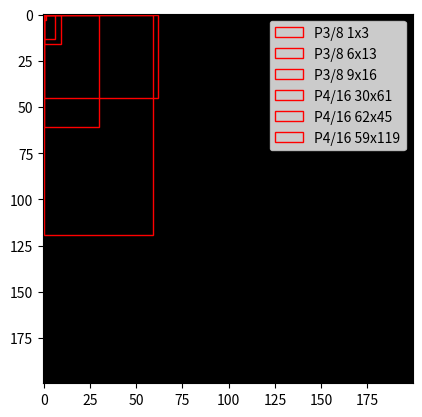

Recreate this plot in Python.
import numpy as np
import matplotlib.pyplot as plt
import matplotlib.patches as patches

# 검은 배경 이미지를 생성합니다.
image = np.zeros((200, 200, 3))

# anchor box의 정의 (width, height)
anchor_boxes = {
    "P3/8": [(1, 3), (6, 13), (9, 16)],
    "P4/16": [(30, 61), (62, 45), (59, 119)],
}

# Anchor box의 시작점 (xmin, ymin)
start_point = (0, 0)

# 이미지와 anchor box를 시각화합니다.
fig, ax = plt.subplots(1)
ax.imshow(image)

# 각 anchor box를 이미지 위에 그립니다.
for scale, boxes in anchor_boxes.items():
    for (width, height) in boxes:
        rect = patches.Rectangle(start_point, width, height, linewidth=1, edgecolor='r', facecolor='none', label=f'{scale} {width}x{height}')
        ax.add_patch(rect)

# 중복된 범례 제거
handles, labels = plt.gca().get_legend_handles_labels()
by_label = dict(zip(labels, handles))
plt.legend(by_label.values(), by_label.keys())

# 그래프를 보여줍니다.
plt.show()
plt.show()